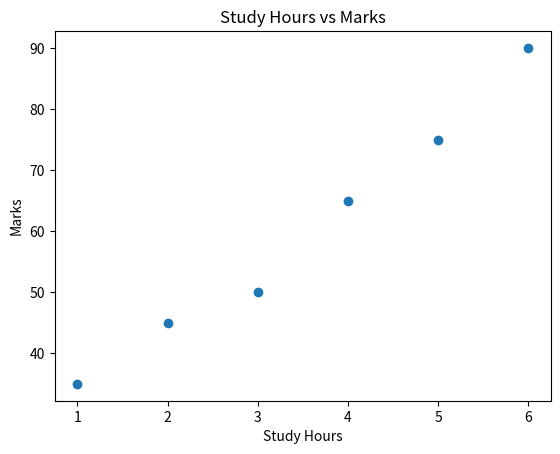

Here is the Python script that generated this plot:
# scatterplot graph

import matplotlib.pyplot as plt

hours = [1, 2, 3, 4, 5, 6]
marks = [35, 45, 50, 65, 75, 90]

plt.scatter(hours, marks)

plt.title("Study Hours vs Marks")
plt.xlabel("Study Hours")
plt.ylabel("Marks")

plt.show()
